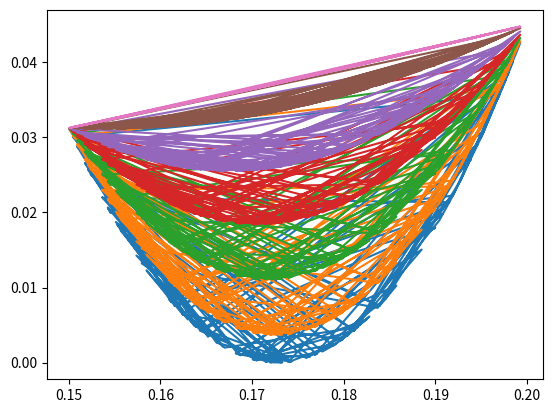

The matplotlib source for this figure:
# -*- coding: utf-8 -*-
"""CF Lab 3.ipynb

Automatically generated by Colaboratory.

Original file is located at
    https://colab.research.google.com/<link-removed>
"""

import matplotlib.pyplot as plt
import numpy as np
import random

mu1=0.15
mu2=0.2
sigma1=0.25
sigma2=0.3
cc=[-1, -0.8, -0.4, 0, 0.4, 0.8, 1]

# w=random.random()
# print(w)
def generate_random_weights():
    weights=[]
    for i in range(100):
        weights.append(random.random())
    # print(weights)
    # print(weights[0])
    return weights

def muv(w):
    muv=w*mu1+(1-w)*mu2
    return muv
def sigmav(w, cc):
    sigmav=(w**2*sigma1**2+(1-w)**2*sigma2**2+2*w*(1-w)*sigma1*sigma2*cc)**1/2
    return sigmav

def calculate_muv_sigmav(weights, cc):
    muv_cc=[]
    sigmav_cc=[]
    for j in range(len(weights)):
        mu=muv(weights[j])
        muv_cc.append(mu)
        sigma=sigmav(weights[j], cc)
        sigmav_cc.append(sigma)
    return muv_cc, sigmav_cc

w=generate_random_weights()

# cc=-1
c=cc[0]
m, c=calculate_muv_sigmav(w, c)
x_points=np.array(m)
y_points=np.array(c)
plt.plot(x_points, y_points)

# cc=-0.8
c=cc[1]
m, c=calculate_muv_sigmav(w, c)
x_points=np.array(m)
y_points=np.array(c)
plt.plot(x_points, y_points)

# cc=-0.4
c=cc[2]
m, c=calculate_muv_sigmav(w, c)
x_points=np.array(m)
y_points=np.array(c)
plt.plot(x_points, y_points)

# cc=0
c=cc[3]
m, c=calculate_muv_sigmav(w, c)
x_points=np.array(m)
y_points=np.array(c)
plt.plot(x_points, y_points)

# cc=0.4
c=cc[4]
m, c=calculate_muv_sigmav(w, c)
x_points=np.array(m)
y_points=np.array(c)
plt.plot(x_points, y_points)

## cc=0.8
c=cc[5]
m, c=calculate_muv_sigmav(w, c)
x_points=np.array(m)
y_points=np.array(c)
plt.plot(x_points, y_points)

# cc=1
c=cc[6]
m, c=calculate_muv_sigmav(w, c)
x_points=np.array(m)
y_points=np.array(c)
plt.plot(x_points, y_points)



w=generate_random_weights()
all_muv=[]
all_sigmav=[]
for k in range(len(cc)):
    x, y=calculate_muv_sigmav(w, cc[k])
    all_muv.append(x)
    all_sigmav.append(y)